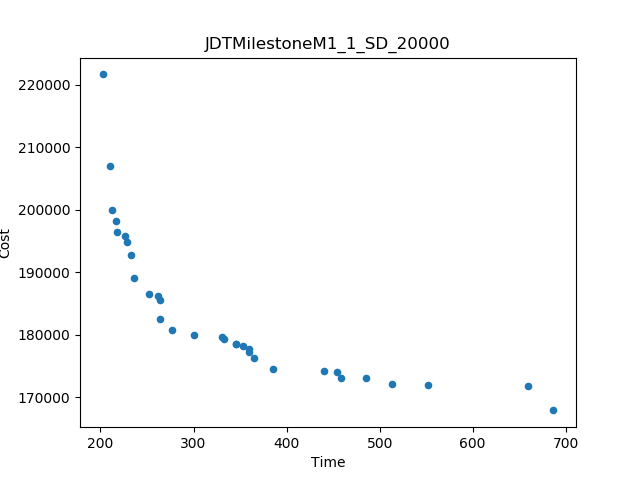

The data file committed next to this chart (first rows):
Time, Cost
686.8, 167924
202.2, 221693
209.7, 207031
660, 171885
552, 171968
385.3, 174582
212.4, 199991
513.1, 172129
236.6, 189178
440.5, 174209
485.8, 173038
300.8, 180052
276.9, 180820
232.5, 192744
264.3, 182516
251.8, 186601
364.5, 176271
458.7, 173185
330.4, 179708
216.4, 198291
264.2, 185642
228.7, 194814
217.9, 196440
454, 174087
332.9, 179410
226.8, 195829
345.6, 178527
262.3, 186275
353.3, 178258
360, 177319
359.3, 177753
346.1, 178523
